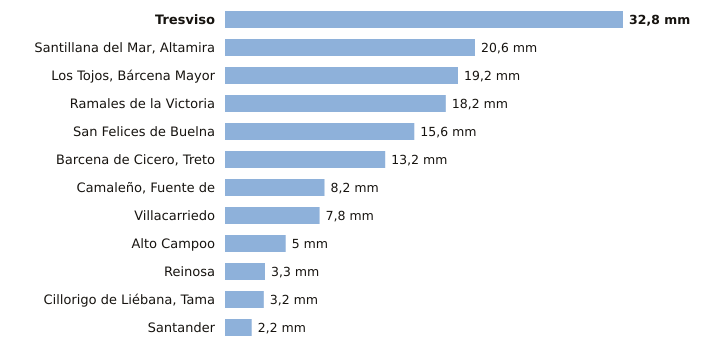

The file beside this chart, header and first rows:
estacion, provincia, indicativo, mm_6_dias_anteriores, mm_hoy, mm_7_dias, horas_de_hoy
Tresviso, Cantabria, 1176A, 32.8, 0.0, 32.8, 1
Santillana del Mar, Altamira, Cantabria, 1740, 20.6, 0.0, 20.6, 1
Los Tojos, Bárcena Mayor, Cantabria, 1135C, 19.2, 0.0, 19.2, 2
Ramales de la Victoria, Cantabria, 1089U, 18.2, 0.0, 18.2, 1
San Felices de Buelna, Cantabria, 1152C, 15.6, 0.0, 15.6, 1
Barcena de Cicero, Treto, Cantabria, 1096X, 13.2, 0.0, 13.2, 1
Camaleño, Fuente de, Cantabria, 1167B, 8.2, 0.0, 8.2, 2
Villacarriedo, Cantabria, 1124E, 7.8, 0.0, 7.8, 2
Alto Campoo, Cantabria, 9001S, 5.0, 0.0, 5.0, 1
Reinosa, Cantabria, 9001D, 3.3, 0.0, 3.3, 1
Cillorigo de Liébana, Tama, Cantabria, 1174I, 3.2, 0.0, 3.2, 1
Santander, Cantabria, 1111X, 2.2, 0.0, 2.2, 2
